The GitHub repository mattycars/rt_img_class_pytorch contains a labelled image folder "inputs" with 4 categories: glide, loose, none, slab. Examples follow, each with its label.

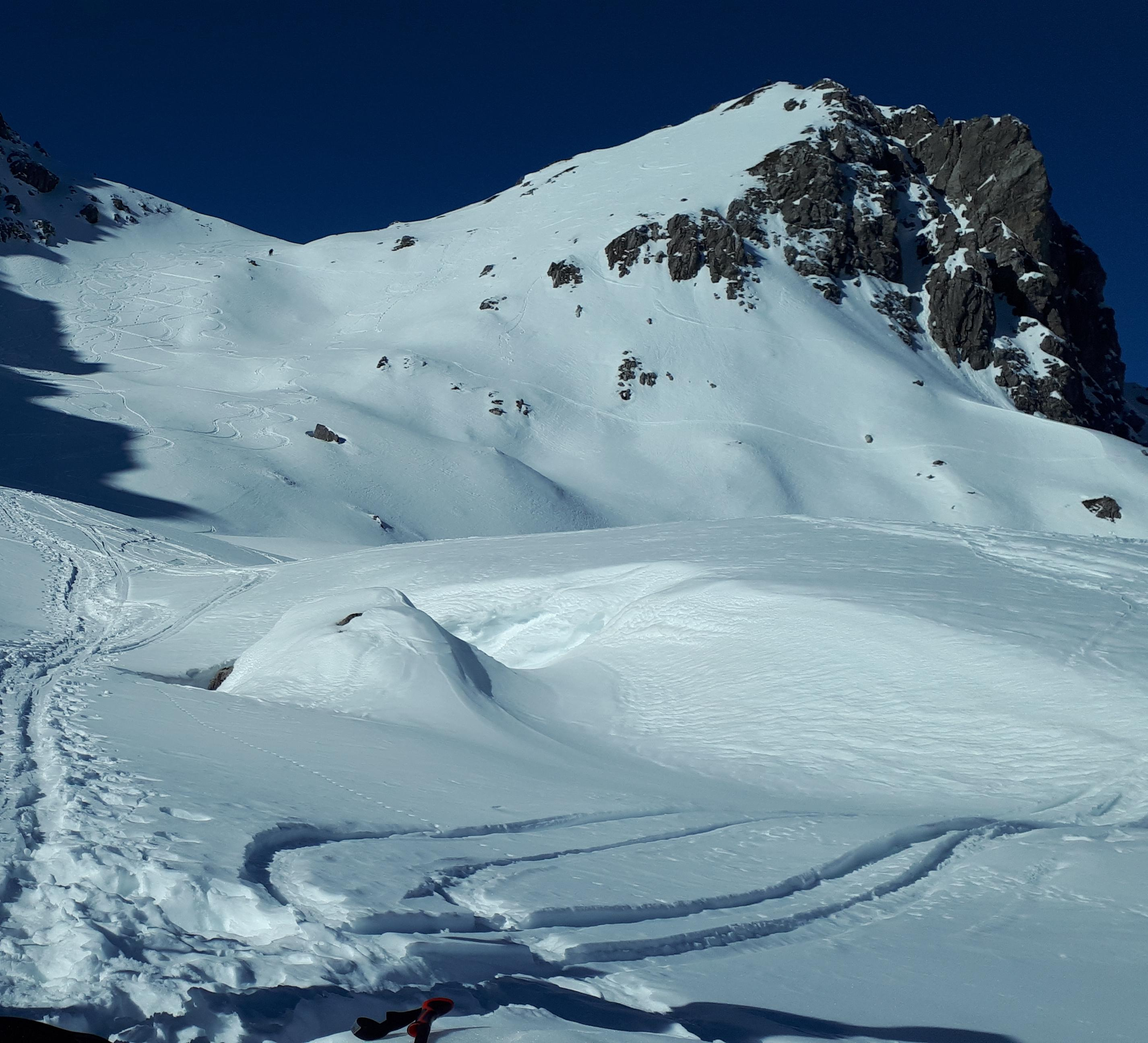
Label: none

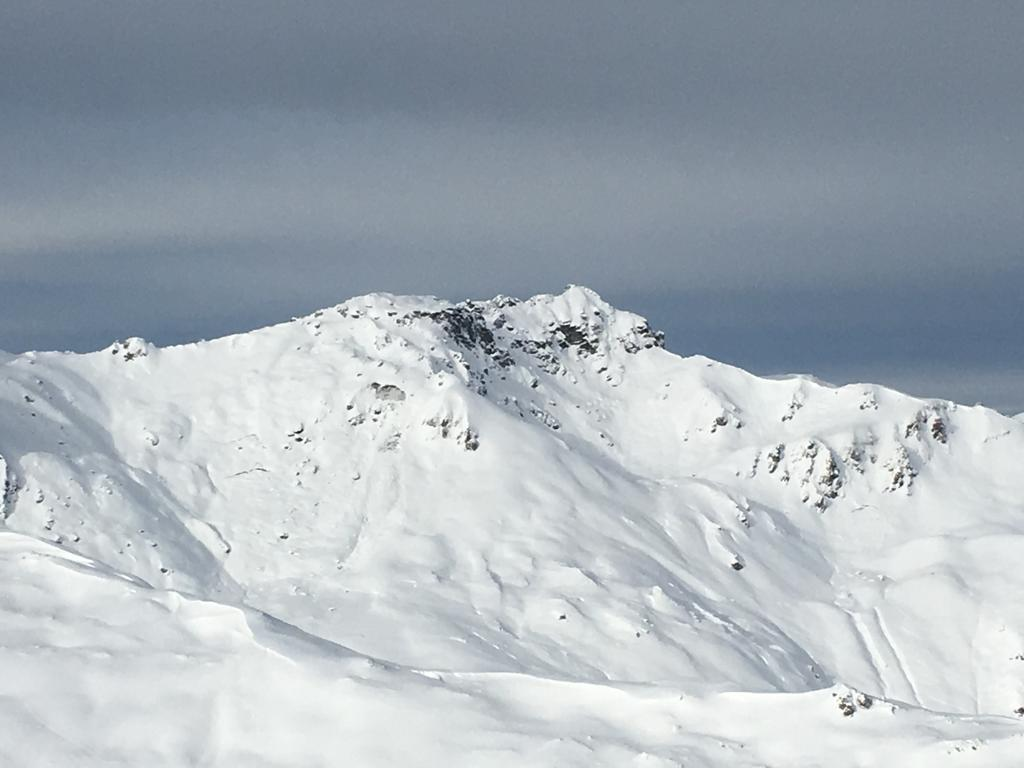
Label: glide

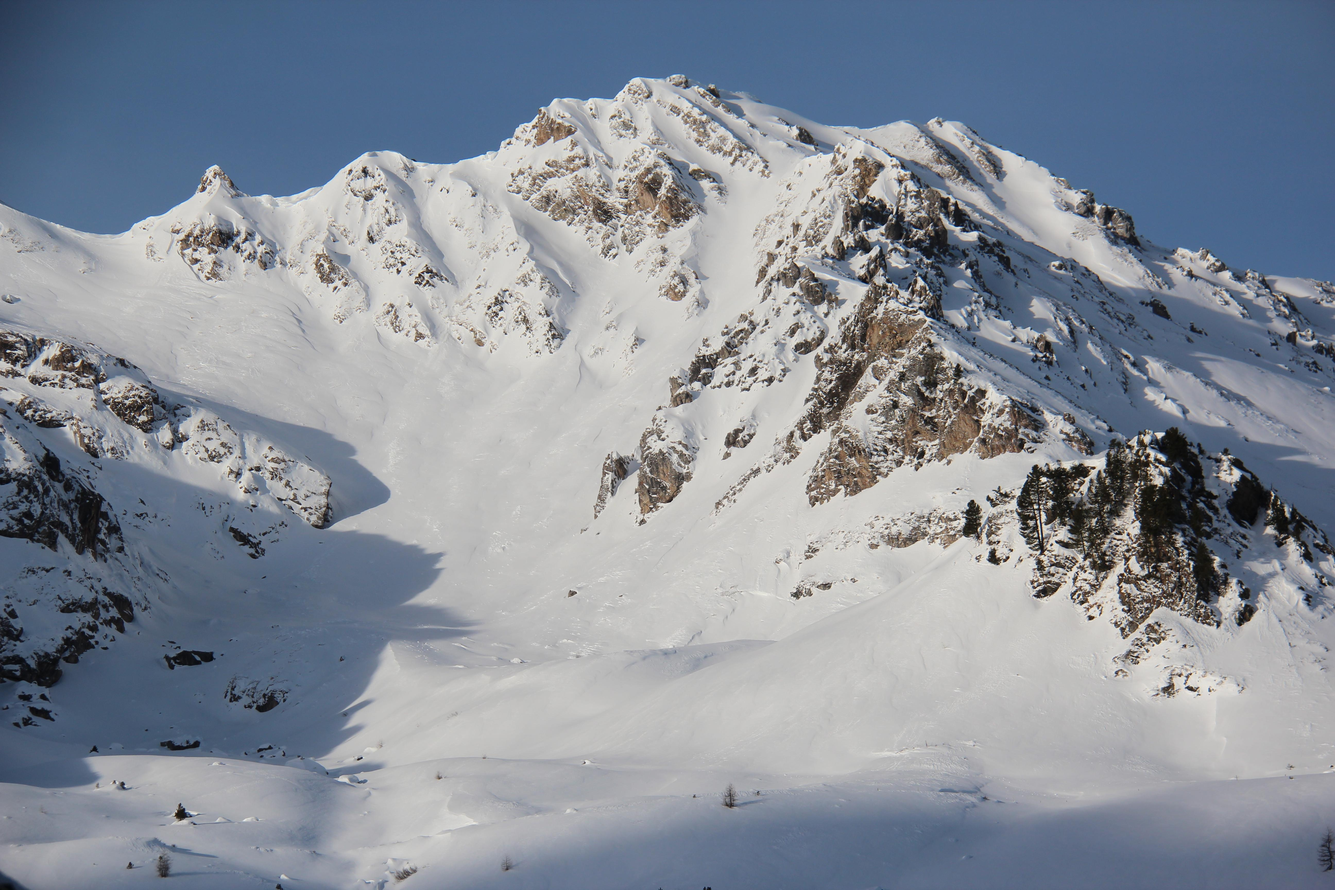
Label: none

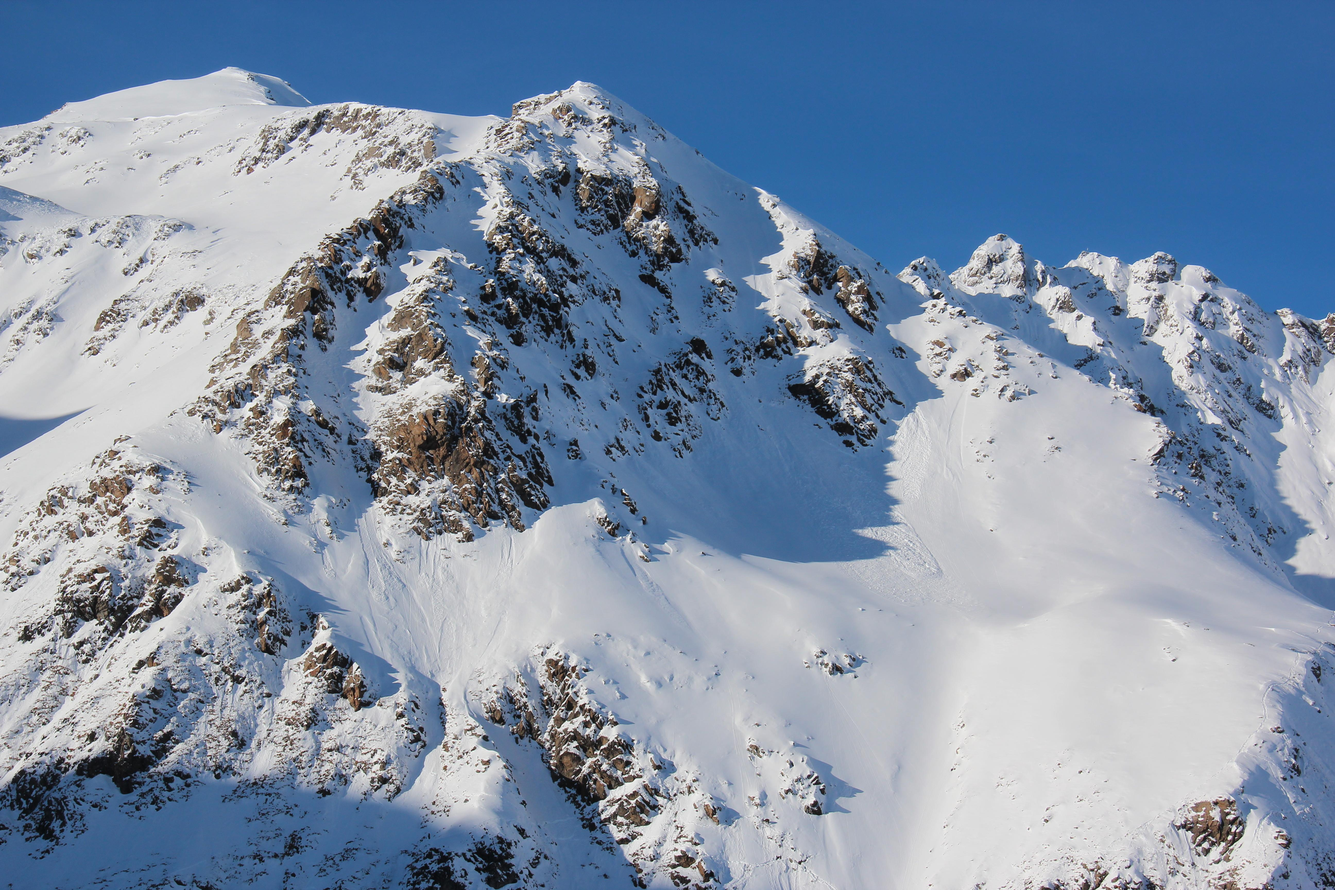
Label: loose

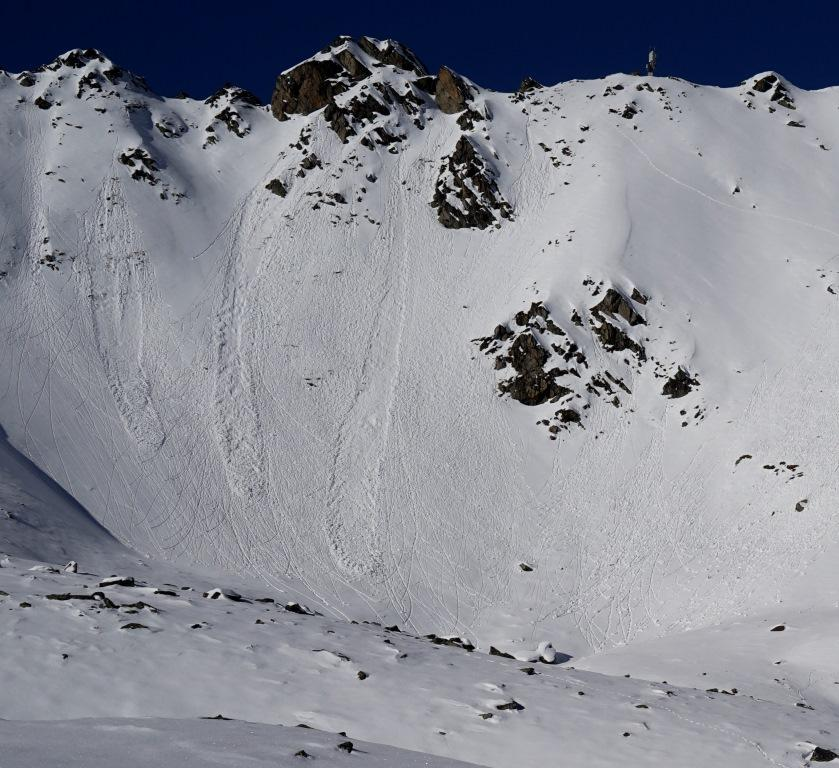
Label: loose

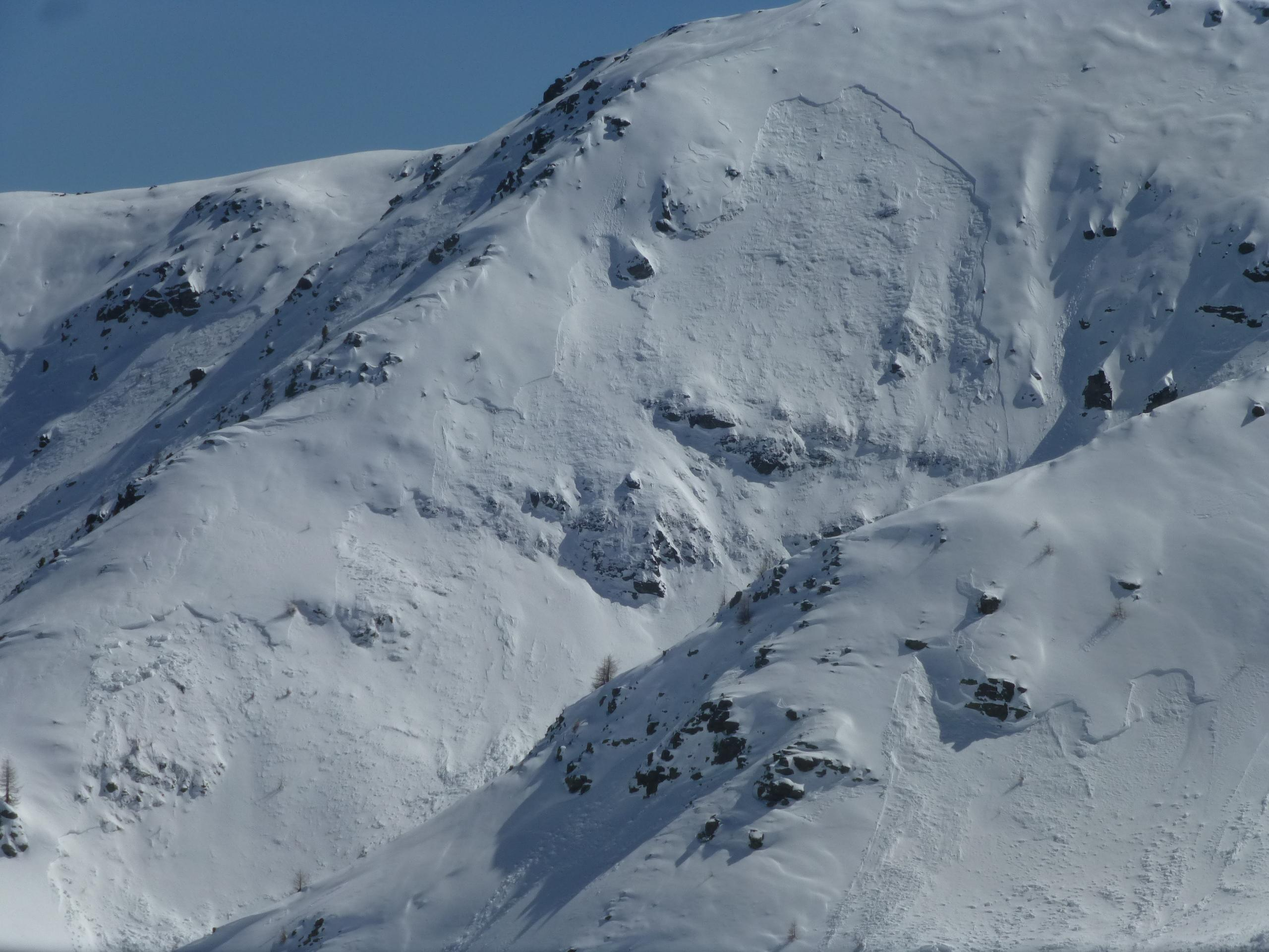
Label: slab
